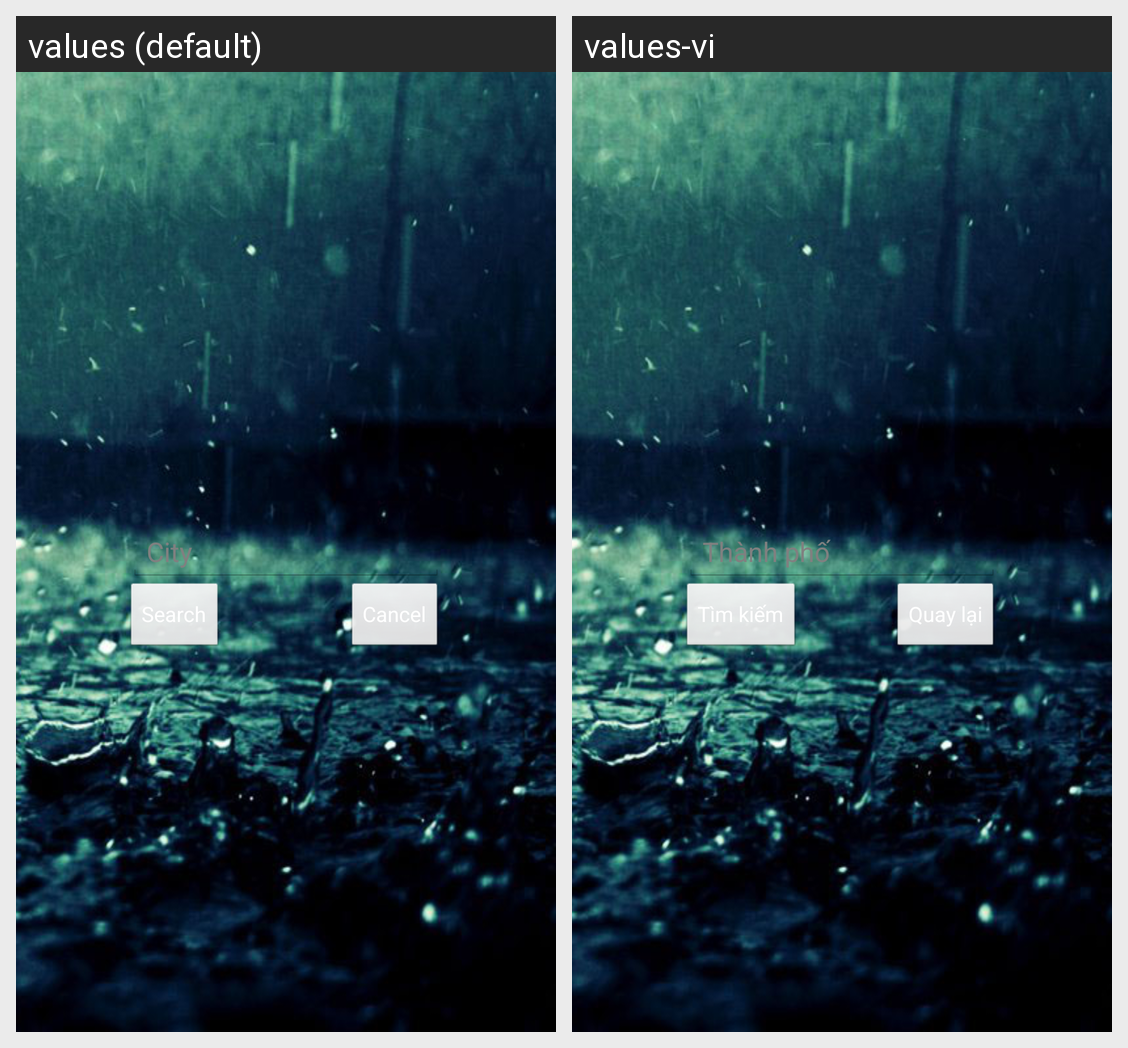

This grid shows one Android layout under two languages. Give, for every string resource on the screen, its name, the default text and each shown locale's text.
Android screen res/layout/activity_search.xml rendered under 2 locales, left to right: values (default), values-vi. Device: Nexus 5 (rendered at 1080×1920; each locale shown at half size, 540×960, under a caption strip naming it); theme AppTheme.
Strings drawn on this screen, with the default value and each locale's value (text and hints the layout hard-codes, and strings that could not be matched under every locale, appear in the picture but are not listed):

edt_hint
  values: City
  values-vi: Thành phố

btn_cancel
  values: Cancel
  values-vi: Quay lại
